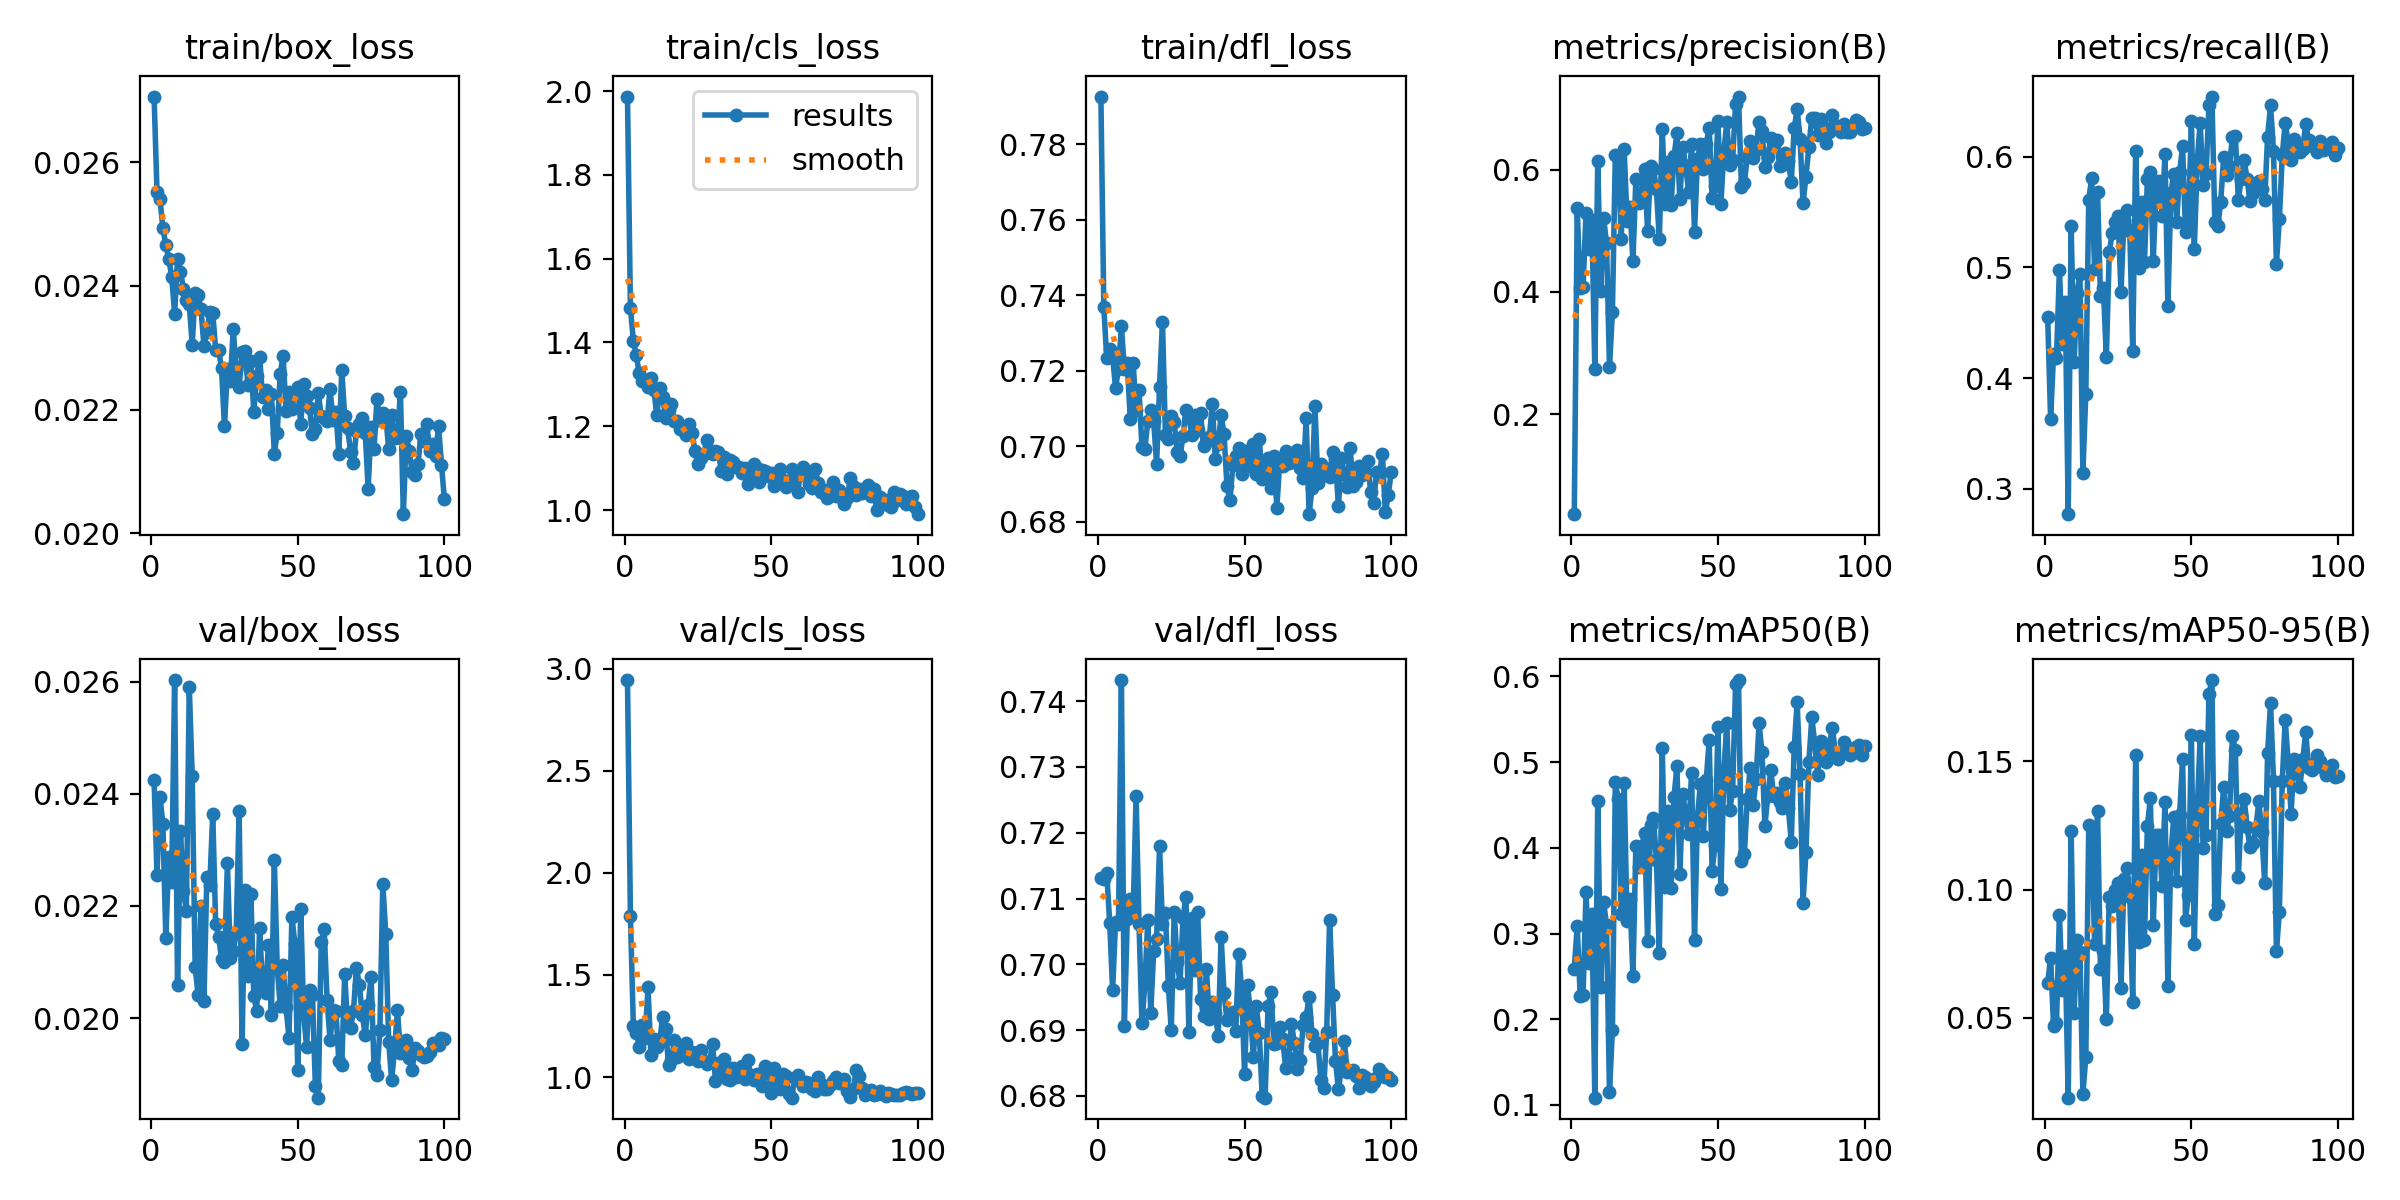

The table this chart was drawn from, first rows:
epoch, time, train/box_loss, train/cls_loss, train/dfl_loss, metrics/precision(B), metrics/recall(B), metrics/mAP50(B), metrics/mAP50-95(B), val/box_loss, val/cls_loss, val/dfl_loss, lr/pg0, lr/pg1, lr/pg2
1, 6.434, 0.02706, 1.987, 0.7926, 0.03629, 0.4555, 0.2591, 0.06356, 0.02424, 2.945, 0.7132, 0.0003267, 0.0003267, 0.06766
2, 12.5, 0.02551, 1.483, 0.7367, 0.5365, 0.363, 0.3083, 0.07331, 0.02255, 1.788, 0.7129, 0.0006535, 0.0006535, 0.03465
3, 18.2, 0.02541, 1.405, 0.7233, 0.4064, 0.4221, 0.2276, 0.0466, 0.02395, 1.251, 0.7139, 0.0009737, 0.0009737, 0.00164
4, 24.15, 0.02493, 1.369, 0.7258, 0.4072, 0.4184, 0.2287, 0.04782, 0.02347, 1.218, 0.7063, 0.0009703, 0.0009703, 0.0009703
5, 29.87, 0.02466, 1.326, 0.7238, 0.5294, 0.4979, 0.3481, 0.09001, 0.02142, 1.146, 0.6961, 0.0009604, 0.0009604, 0.0009604
6, 36.13, 0.02444, 1.309, 0.7154, 0.4708, 0.431, 0.2652, 0.06061, 0.02287, 1.256, 0.7065, 0.0009505, 0.0009505, 0.0009505
7, 42.01, 0.02415, 1.309, 0.7206, 0.5176, 0.4686, 0.3227, 0.07387, 0.02243, 1.189, 0.7061, 0.0009406, 0.0009406, 0.0009406
8, 48.1, 0.02355, 1.293, 0.7317, 0.2736, 0.2772, 0.1084, 0.01873, 0.02603, 1.439, 0.7432, 0.0009307, 0.0009307, 0.0009307
9, 53.73, 0.02444, 1.314, 0.7205, 0.6138, 0.5377, 0.4544, 0.1229, 0.02059, 1.108, 0.6907, 0.0009208, 0.0009208, 0.0009208
10, 59.35, 0.02423, 1.287, 0.7222, 0.4021, 0.4143, 0.2381, 0.0518, 0.02333, 1.185, 0.7068, 0.0009109, 0.0009109, 0.0009109
11, 64.78, 0.02395, 1.226, 0.7074, 0.5212, 0.4766, 0.3367, 0.08038, 0.02226, 1.145, 0.7099, 0.000901, 0.000901, 0.000901
12, 69.82, 0.02377, 1.292, 0.7221, 0.4792, 0.4937, 0.3101, 0.07564, 0.02191, 1.174, 0.7076, 0.0008911, 0.0008911, 0.0008911
13, 75.23, 0.0237, 1.269, 0.7097, 0.2768, 0.3143, 0.1147, 0.02022, 0.0259, 1.296, 0.7257, 0.0008812, 0.0008812, 0.0008812
14, 80.87, 0.02305, 1.22, 0.7149, 0.367, 0.386, 0.1879, 0.03445, 0.02432, 1.235, 0.7061, 0.0008713, 0.0008713, 0.0008713
15, 86.8, 0.02389, 1.239, 0.6998, 0.6243, 0.5612, 0.4764, 0.1251, 0.02091, 1.06, 0.6911, 0.0008614, 0.0008614, 0.0008614
16, 92.86, 0.02386, 1.254, 0.6992, 0.6187, 0.5804, 0.4565, 0.1241, 0.02042, 1.084, 0.697, 0.0008515, 0.0008515, 0.0008515
17, 98.26, 0.02362, 1.211, 0.7067, 0.4871, 0.4982, 0.3231, 0.07862, 0.022, 1.181, 0.7068, 0.0008416, 0.0008416, 0.0008416
18, 103.4, 0.02303, 1.212, 0.7096, 0.6341, 0.5685, 0.4758, 0.1307, 0.02031, 1.099, 0.6926, 0.0008317, 0.0008317, 0.0008317
19, 108.8, 0.02326, 1.194, 0.7066, 0.5163, 0.4744, 0.314, 0.06882, 0.02252, 1.131, 0.702, 0.0008218, 0.0008218, 0.0008218
20, 114.3, 0.02358, 1.192, 0.6953, 0.5386, 0.4812, 0.34, 0.07613, 0.02238, 1.107, 0.7039, 0.0008119, 0.0008119, 0.0008119
21, 119.7, 0.02356, 1.179, 0.7158, 0.4504, 0.4189, 0.2505, 0.04925, 0.02364, 1.168, 0.7179, 0.000802, 0.000802, 0.000802
22, 125.1, 0.02297, 1.204, 0.733, 0.5842, 0.5136, 0.4026, 0.09705, 0.02168, 1.09, 0.7061, 0.0007921, 0.0007921, 0.0007921
23, 130.9, 0.02297, 1.185, 0.703, 0.5458, 0.5311, 0.3774, 0.09366, 0.02145, 1.124, 0.7078, 0.0007822, 0.0007822, 0.0007822
24, 136.4, 0.02267, 1.141, 0.702, 0.5611, 0.5408, 0.4025, 0.09972, 0.02106, 1.116, 0.6968, 0.0007723, 0.0007723, 0.0007723
25, 141.7, 0.02173, 1.11, 0.708, 0.6008, 0.546, 0.4167, 0.1024, 0.021, 1.08, 0.69, 0.0007624, 0.0007624, 0.0007624
26, 147.2, 0.02265, 1.123, 0.7064, 0.4994, 0.4775, 0.2916, 0.06142, 0.02276, 1.133, 0.708, 0.0007525, 0.0007525, 0.0007525
27, 152.4, 0.02247, 1.133, 0.6985, 0.6053, 0.5429, 0.4264, 0.104, 0.02108, 1.079, 0.7003, 0.0007426, 0.0007426, 0.0007426
28, 157.8, 0.0233, 1.167, 0.6974, 0.6013, 0.5523, 0.4344, 0.1082, 0.0212, 1.061, 0.6972, 0.0007327, 0.0007327, 0.0007327
29, 163.1, 0.02264, 1.141, 0.7027, 0.568, 0.533, 0.3862, 0.09707, 0.02151, 1.075, 0.707, 0.0007228, 0.0007228, 0.0007228
30, 168.3, 0.02236, 1.134, 0.7096, 0.4867, 0.4249, 0.2776, 0.05605, 0.0237, 1.164, 0.7103, 0.0007129, 0.0007129, 0.0007129
31, 173.8, 0.02293, 1.141, 0.7076, 0.6661, 0.6051, 0.5169, 0.1525, 0.01953, 0.9812, 0.6897, 0.000703, 0.000703, 0.000703
32, 179.1, 0.02294, 1.139, 0.703, 0.5437, 0.4995, 0.3538, 0.07967, 0.02229, 1.066, 0.707, 0.0006931, 0.0006931, 0.0006931
33, 184.5, 0.02239, 1.093, 0.7083, 0.6132, 0.5589, 0.4432, 0.1134, 0.02075, 1.017, 0.6992, 0.0006832, 0.0006832, 0.0006832
34, 190.5, 0.02279, 1.127, 0.7043, 0.5426, 0.5045, 0.3528, 0.08046, 0.02222, 1.087, 0.708, 0.0006733, 0.0006733, 0.0006733
35, 196.3, 0.02196, 1.085, 0.7089, 0.6216, 0.58, 0.459, 0.1247, 0.02039, 0.9927, 0.6947, 0.0006634, 0.0006634, 0.0006634
36, 202, 0.02254, 1.118, 0.7, 0.6592, 0.5858, 0.4953, 0.1356, 0.02013, 0.9842, 0.6922, 0.0006535, 0.0006535, 0.0006535
37, 207.6, 0.02285, 1.115, 0.7011, 0.5514, 0.5058, 0.3699, 0.08621, 0.0216, 1.045, 0.6992, 0.0006436, 0.0006436, 0.0006436
38, 213.2, 0.0222, 1.102, 0.7024, 0.6372, 0.5727, 0.4631, 0.1212, 0.02054, 1.001, 0.6916, 0.0006337, 0.0006337, 0.0006337
39, 218.7, 0.02232, 1.103, 0.7113, 0.6054, 0.5776, 0.4383, 0.1211, 0.02045, 1.02, 0.6943, 0.0006238, 0.0006238, 0.0006238
40, 224.3, 0.02201, 1.088, 0.6967, 0.5633, 0.5465, 0.4163, 0.1013, 0.02131, 1.055, 0.6926, 0.0006139, 0.0006139, 0.0006139
41, 229.7, 0.02226, 1.1, 0.7005, 0.6417, 0.6025, 0.4879, 0.1341, 0.02005, 0.9891, 0.6891, 0.000604, 0.000604, 0.000604
42, 234.9, 0.02129, 1.062, 0.7082, 0.4984, 0.465, 0.293, 0.06242, 0.02282, 1.085, 0.7042, 0.0005941, 0.0005941, 0.0005941
43, 240.1, 0.02163, 1.075, 0.7032, 0.6171, 0.5674, 0.4365, 0.1136, 0.02089, 1.01, 0.6956, 0.0005842, 0.0005842, 0.0005842
44, 245.8, 0.02258, 1.109, 0.6895, 0.6427, 0.5841, 0.4741, 0.1284, 0.02022, 0.9863, 0.6915, 0.0005743, 0.0005743, 0.0005743
45, 251.7, 0.02287, 1.101, 0.6857, 0.6015, 0.5413, 0.414, 0.1033, 0.02094, 1.012, 0.6921, 0.0005644, 0.0005644, 0.0005644
46, 257.2, 0.02197, 1.066, 0.6949, 0.642, 0.5863, 0.4791, 0.1293, 0.02019, 0.9788, 0.6927, 0.0005545, 0.0005545, 0.0005545
47, 262.7, 0.02228, 1.096, 0.6975, 0.6687, 0.6093, 0.5253, 0.151, 0.01965, 0.9551, 0.6899, 0.0005446, 0.0005446, 0.0005446
48, 268, 0.02201, 1.092, 0.6995, 0.554, 0.532, 0.3734, 0.08827, 0.02181, 1.053, 0.7016, 0.0005347, 0.0005347, 0.0005347
49, 273.5, 0.02227, 1.08, 0.6925, 0.5733, 0.5382, 0.4037, 0.09774, 0.02133, 1.021, 0.6961, 0.0005248, 0.0005248, 0.0005248
50, 278.9, 0.02236, 1.089, 0.6988, 0.6802, 0.6323, 0.5405, 0.1603, 0.01907, 0.9238, 0.6833, 0.0005149, 0.0005149, 0.0005149
51, 284.3, 0.02177, 1.057, 0.6967, 0.5443, 0.5167, 0.3517, 0.07858, 0.02195, 1.046, 0.6969, 0.000505, 0.000505, 0.000505
52, 290, 0.02241, 1.069, 0.6948, 0.6296, 0.5962, 0.4875, 0.1309, 0.02008, 0.9792, 0.6927, 0.0004951, 0.0004951, 0.0004951
53, 295.6, 0.02222, 1.097, 0.7005, 0.6771, 0.6308, 0.5462, 0.1597, 0.01949, 0.942, 0.6858, 0.0004852, 0.0004852, 0.0004852
54, 301, 0.02202, 1.073, 0.6926, 0.608, 0.5743, 0.4442, 0.1163, 0.0205, 1.013, 0.6936, 0.0004753, 0.0004753, 0.0004753
55, 306.2, 0.02161, 1.054, 0.702, 0.616, 0.5847, 0.4666, 0.1214, 0.02042, 1.003, 0.6895, 0.0004654, 0.0004654, 0.0004654
56, 311.3, 0.02168, 1.065, 0.6914, 0.707, 0.6464, 0.591, 0.1765, 0.01878, 0.9166, 0.68, 0.0004555, 0.0004555, 0.0004555
57, 316.6, 0.02227, 1.098, 0.6929, 0.7196, 0.6543, 0.5958, 0.1818, 0.01858, 0.8988, 0.6797, 0.0004456, 0.0004456, 0.0004456
58, 321.7, 0.02189, 1.076, 0.6968, 0.5711, 0.5413, 0.3847, 0.09032, 0.02136, 0.9975, 0.6936, 0.0004357, 0.0004357, 0.0004357
59, 327, 0.02187, 1.042, 0.6889, 0.5783, 0.5371, 0.3927, 0.09379, 0.02159, 1.008, 0.6958, 0.0004258, 0.0004258, 0.0004258
60, 332, 0.02181, 1.087, 0.6973, 0.6208, 0.5591, 0.4573, 0.1255, 0.02032, 0.9744, 0.6879, 0.0004159, 0.0004159, 0.0004159
... 40 more rows
